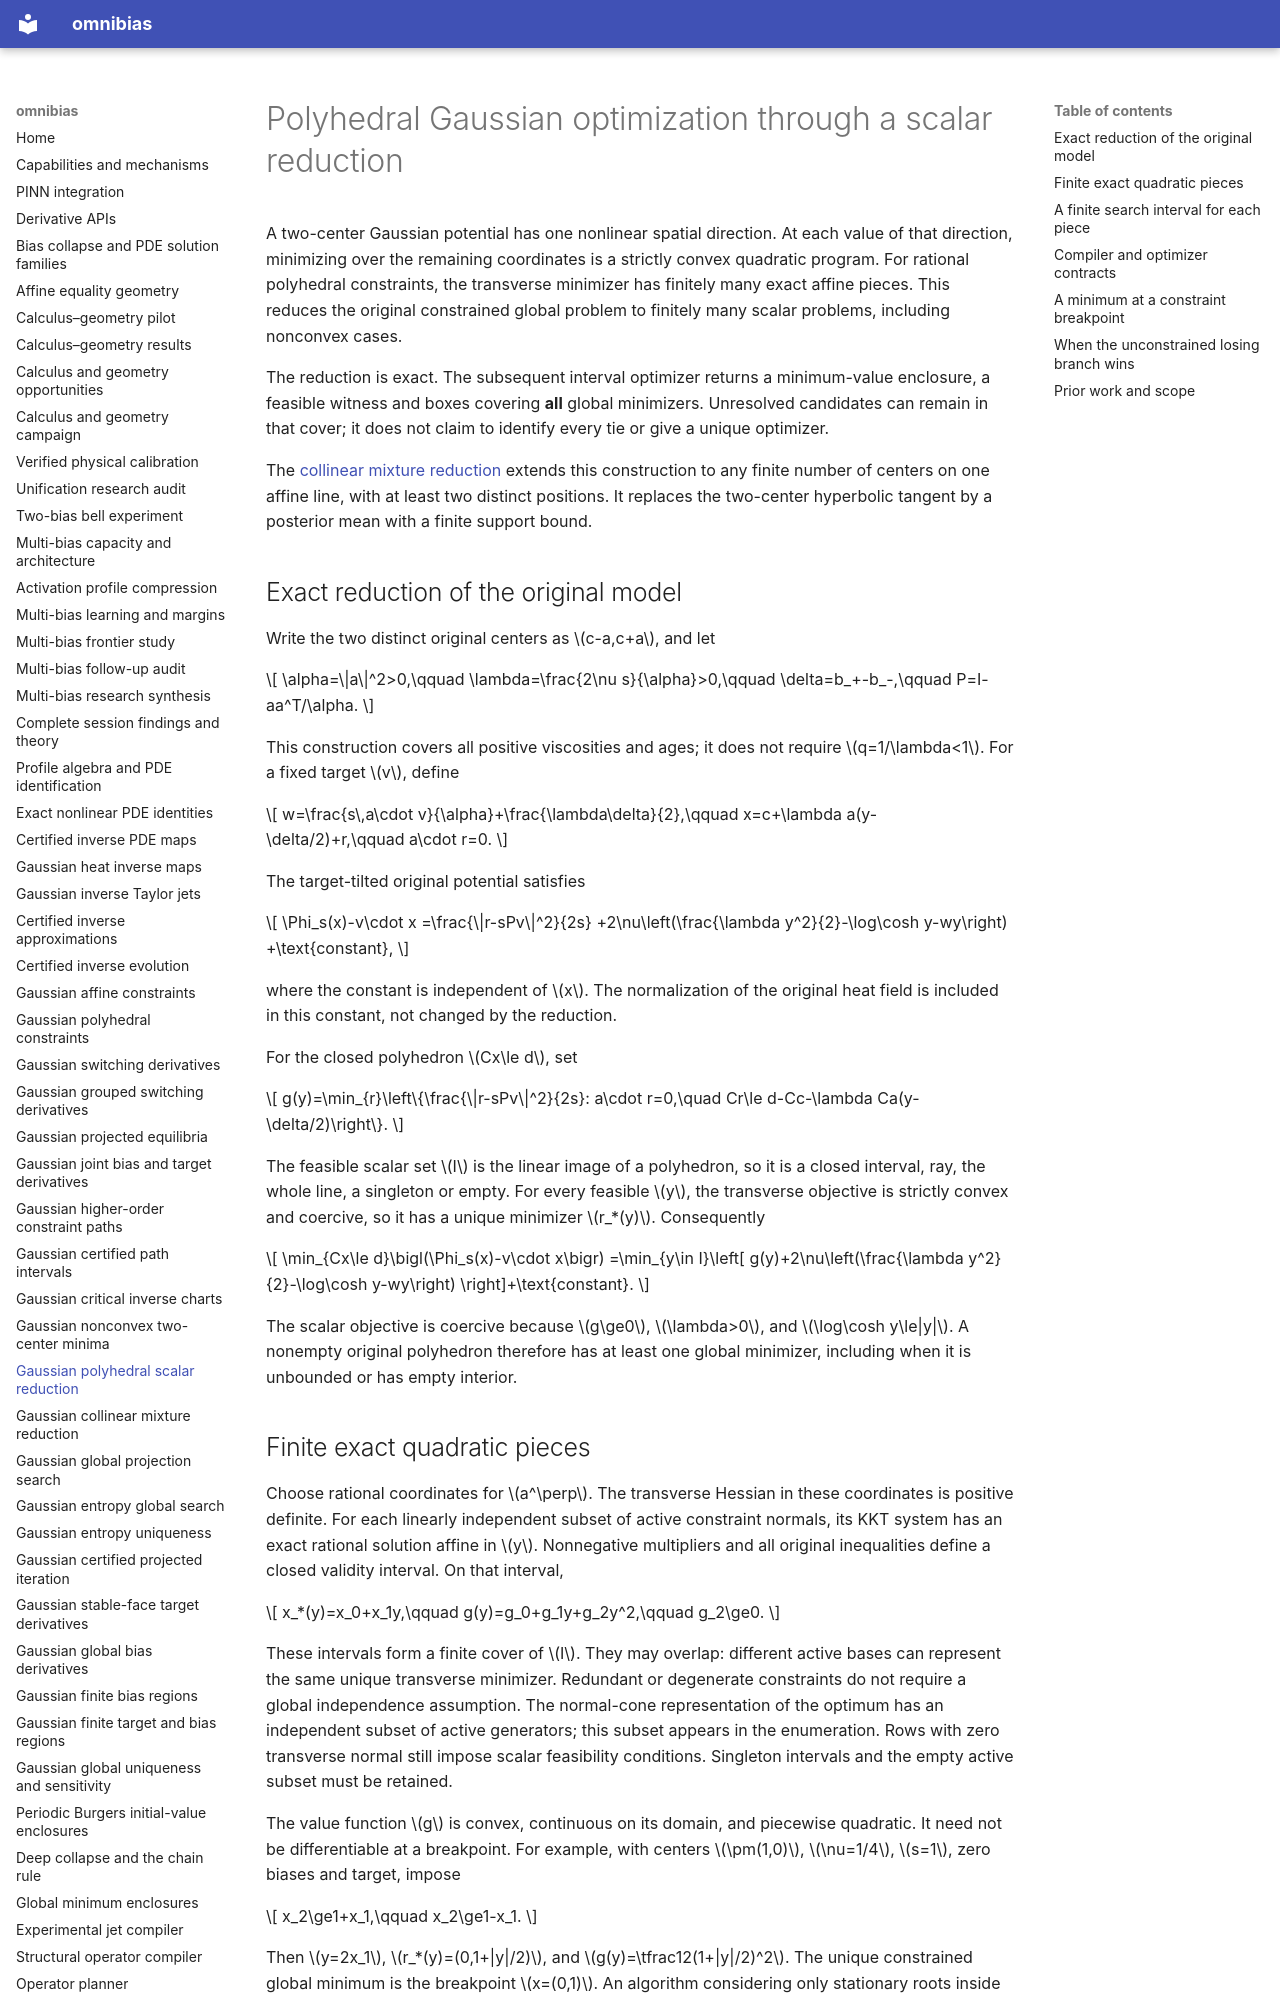

repository: derivon-ai/omnibias · page: gaussian-polyhedral-reduction/index.html · generator: mkdocs

# Polyhedral Gaussian optimization through a scalar reduction

A two-center Gaussian potential has one nonlinear spatial direction.
At each value of that direction, minimizing over the remaining coordinates
is a strictly convex quadratic program. For rational polyhedral constraints,
the transverse minimizer has finitely many exact affine pieces. This reduces
the original constrained global problem to finitely many scalar problems,
including nonconvex cases.

The reduction is exact. The subsequent interval optimizer returns a
minimum-value enclosure, a feasible witness and boxes covering **all** global
minimizers. Unresolved candidates can remain in that cover; it does not claim
to identify every tie or give a unique optimizer.

The [collinear mixture reduction](gaussian-collinear-reduction.md) extends
this construction to any finite number of centers on one affine line, with
at least two distinct positions. It replaces the two-center hyperbolic
tangent by a posterior mean with a finite support bound.

## Exact reduction of the original model

Write the two distinct original centers as \(c-a,c+a\), and let

\[
\alpha=\|a\|^2>0,\qquad
\lambda=\frac{2\nu s}{\alpha}>0,\qquad
\delta=b_+-b_-,\qquad P=I-aa^T/\alpha.
\]

This construction covers all positive viscosities and ages; it does not
require \(q=1/\lambda<1\). For a fixed target \(v\), define

\[
w=\frac{s\,a\cdot v}{\alpha}+\frac{\lambda\delta}{2},\qquad
x=c+\lambda a(y-\delta/2)+r,\qquad a\cdot r=0.
\]

The target-tilted original potential satisfies

\[
\Phi_s(x)-v\cdot x
=\frac{\|r-sPv\|^2}{2s}
 +2\nu\left(\frac{\lambda y^2}{2}-\log\cosh y-wy\right)
 +\text{constant},
\]

where the constant is independent of \(x\). The normalization of the
original heat field is included in this constant, not changed by the reduction.

For the closed polyhedron \(Cx\le d\), set

\[
g(y)=\min_{r}\left\{\frac{\|r-sPv\|^2}{2s}:
a\cdot r=0,\quad
Cr\le d-Cc-\lambda Ca(y-\delta/2)\right\}.
\]

The feasible scalar set \(I\) is the linear image of a polyhedron,
so it is a closed interval, ray, the whole line, a singleton or empty.
For every feasible \(y\), the transverse objective is strictly convex
and coercive, so it has a unique minimizer \(r_*(y)\). Consequently

\[
\min_{Cx\le d}\bigl(\Phi_s(x)-v\cdot x\bigr)
=\min_{y\in I}\left[
g(y)+2\nu\left(\frac{\lambda y^2}{2}-\log\cosh y-wy\right)
\right]+\text{constant}.
\]

The scalar objective is coercive because \(g\ge0\),
\(\lambda>0\), and \(\log\cosh y\le|y|\). A nonempty original
polyhedron therefore has at least one global minimizer, including when it is
unbounded or has empty interior.

## Finite exact quadratic pieces

Choose rational coordinates for \(a^\perp\). The transverse Hessian
in these coordinates is positive definite. For each linearly independent
subset of active constraint normals, its KKT system has an exact rational
solution affine in \(y\). Nonnegative multipliers and all original
inequalities define a closed validity interval. On that interval,

\[
x_*(y)=x_0+x_1y,\qquad
g(y)=g_0+g_1y+g_2y^2,\qquad g_2\ge0.
\]

These intervals form a finite cover of \(I\). They may overlap:
different active bases can represent the same unique transverse minimizer.
Redundant or degenerate constraints do not require a global independence
assumption. The normal-cone representation of the optimum has an independent
subset of active generators; this subset appears in the enumeration. Rows
with zero transverse normal still impose scalar feasibility conditions.
Singleton intervals and the empty active subset must be retained.

The value function \(g\) is convex, continuous on its domain, and
piecewise quadratic. It need not be differentiable at a breakpoint. For
example, with centers \(\pm(1,0)\), \(\nu=1/4\), \(s=1\),
zero biases and target, impose

\[
x_2\ge1+x_1,\qquad x_2\ge1-x_1.
\]

Then \(y=2x_1\), \(r_*(y)=(0,1+|y|/2)\), and
\(g(y)=\tfrac12(1+|y|/2)^2\). The unique constrained global
minimum is the breakpoint \(x=(0,1)\). An algorithm considering only
stationary roots inside smooth pieces would miss it.
